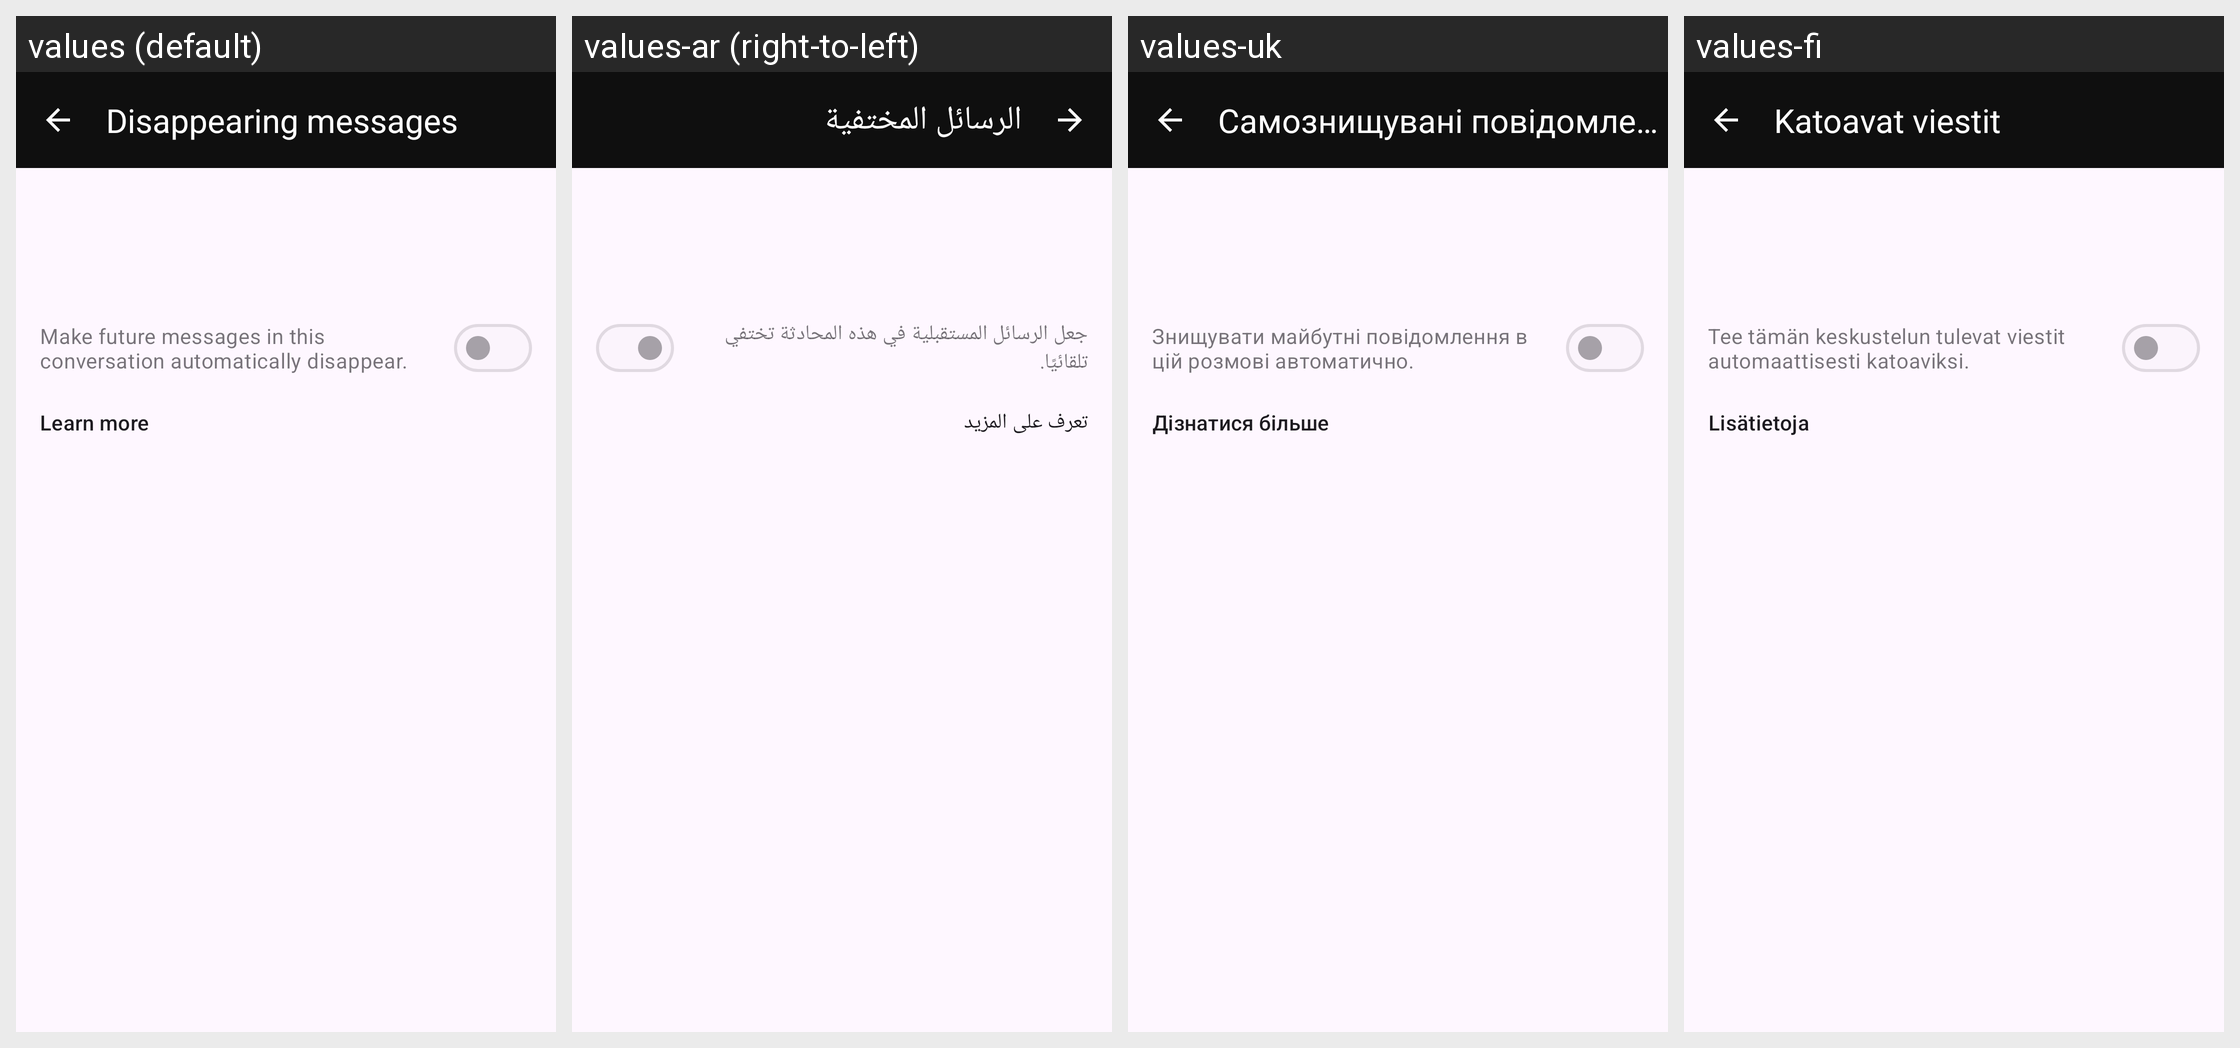

For this localized Android screen grid, give each drawn string resource with its value in every locale shown.
Android screen res/layout/fragment_conversation_settings.xml rendered under 4 locales, left to right: values (default), values-ar (right-to-left), values-uk, values-fi. Device: Nexus 5 (rendered at 1080×1920; each locale shown at half size, 540×960, under a caption strip naming it); theme AnonTheme.
Other locales in the repository, not shown: values-ast, values-az, values-bg, values-bn, values-br, values-bs, values-ca, values-cs, values-de, values-es, values-es-rCU, values-eu, values-fa, values-fr, values-gl, values-he, values-hi, values-hu, values-in, values-is, values-it, values-ja, values-ka, values-ko, values-lt, values-mk, values-ms, values-my, values-nb, values-nl, values-oc, values-pl, values-pt-rBR, values-pt-rPT, values-ro, values-ru, values-sk, values-sq, values-sr, values-sv, values-sw, values-sw-rTZ, values-th, values-tr, values-vi, values-zh-rCN, values-zh-rTW.
Strings drawn on this screen, with the default value and each locale's value (text and hints the layout hard-codes, and strings that could not be matched under every locale, appear in the picture but are not listed):

disappearing_messages_title
  values: Disappearing messages
  values-ar: الرسائل المختفية
  values-uk: Самознищувані повідомлення
  values-fi: Katoavat viestit

disappearing_messages_summary
  values: Make future messages in this conversation automatically disappear.
  values-ar: جعل الرسائل المستقبلية في هذه المحادثة تختفي تلقائيًا.
  values-uk: Знищувати майбутні повідомлення в цій розмові автоматично.
  values-fi: Tee tämän keskustelun tulevat viestit automaattisesti katoaviksi.

learn_more
  values: Learn more
  values-ar: تعرف على المزيد
  values-uk: Дізнатися більше
  values-fi: Lisätietoja
